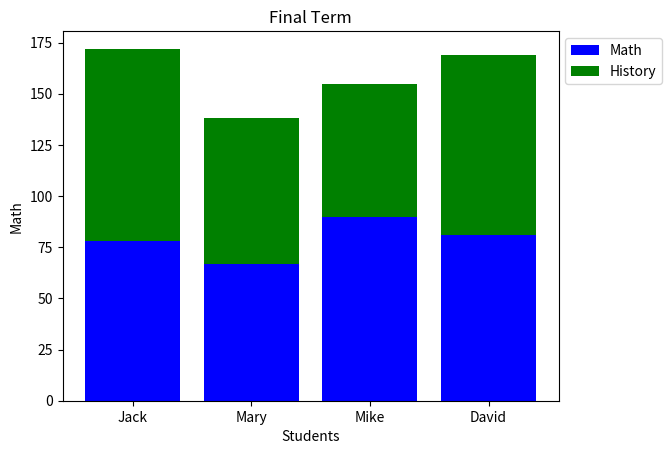

Here is the Python script that generated this plot:
import numpy as np
import matplotlib.pyplot as plt

students = ['Jack', 'Mary', 'Mike', 'David']
math_scores = [78, 67, 90, 81]
history_scores = [94, 71, 65, 88]
x = np.arange(len(students))

plt.bar(x, math_scores, color='blue', label='Math')
plt.bar(x, history_scores, color='green', label='History', bottom=math_scores)
plt.xticks(x, students)
plt.xlabel('Students')
plt.ylabel('Math')
plt.title('Final Term')
plt.legend(bbox_to_anchor=(1,1), loc='upper left')
plt.show()